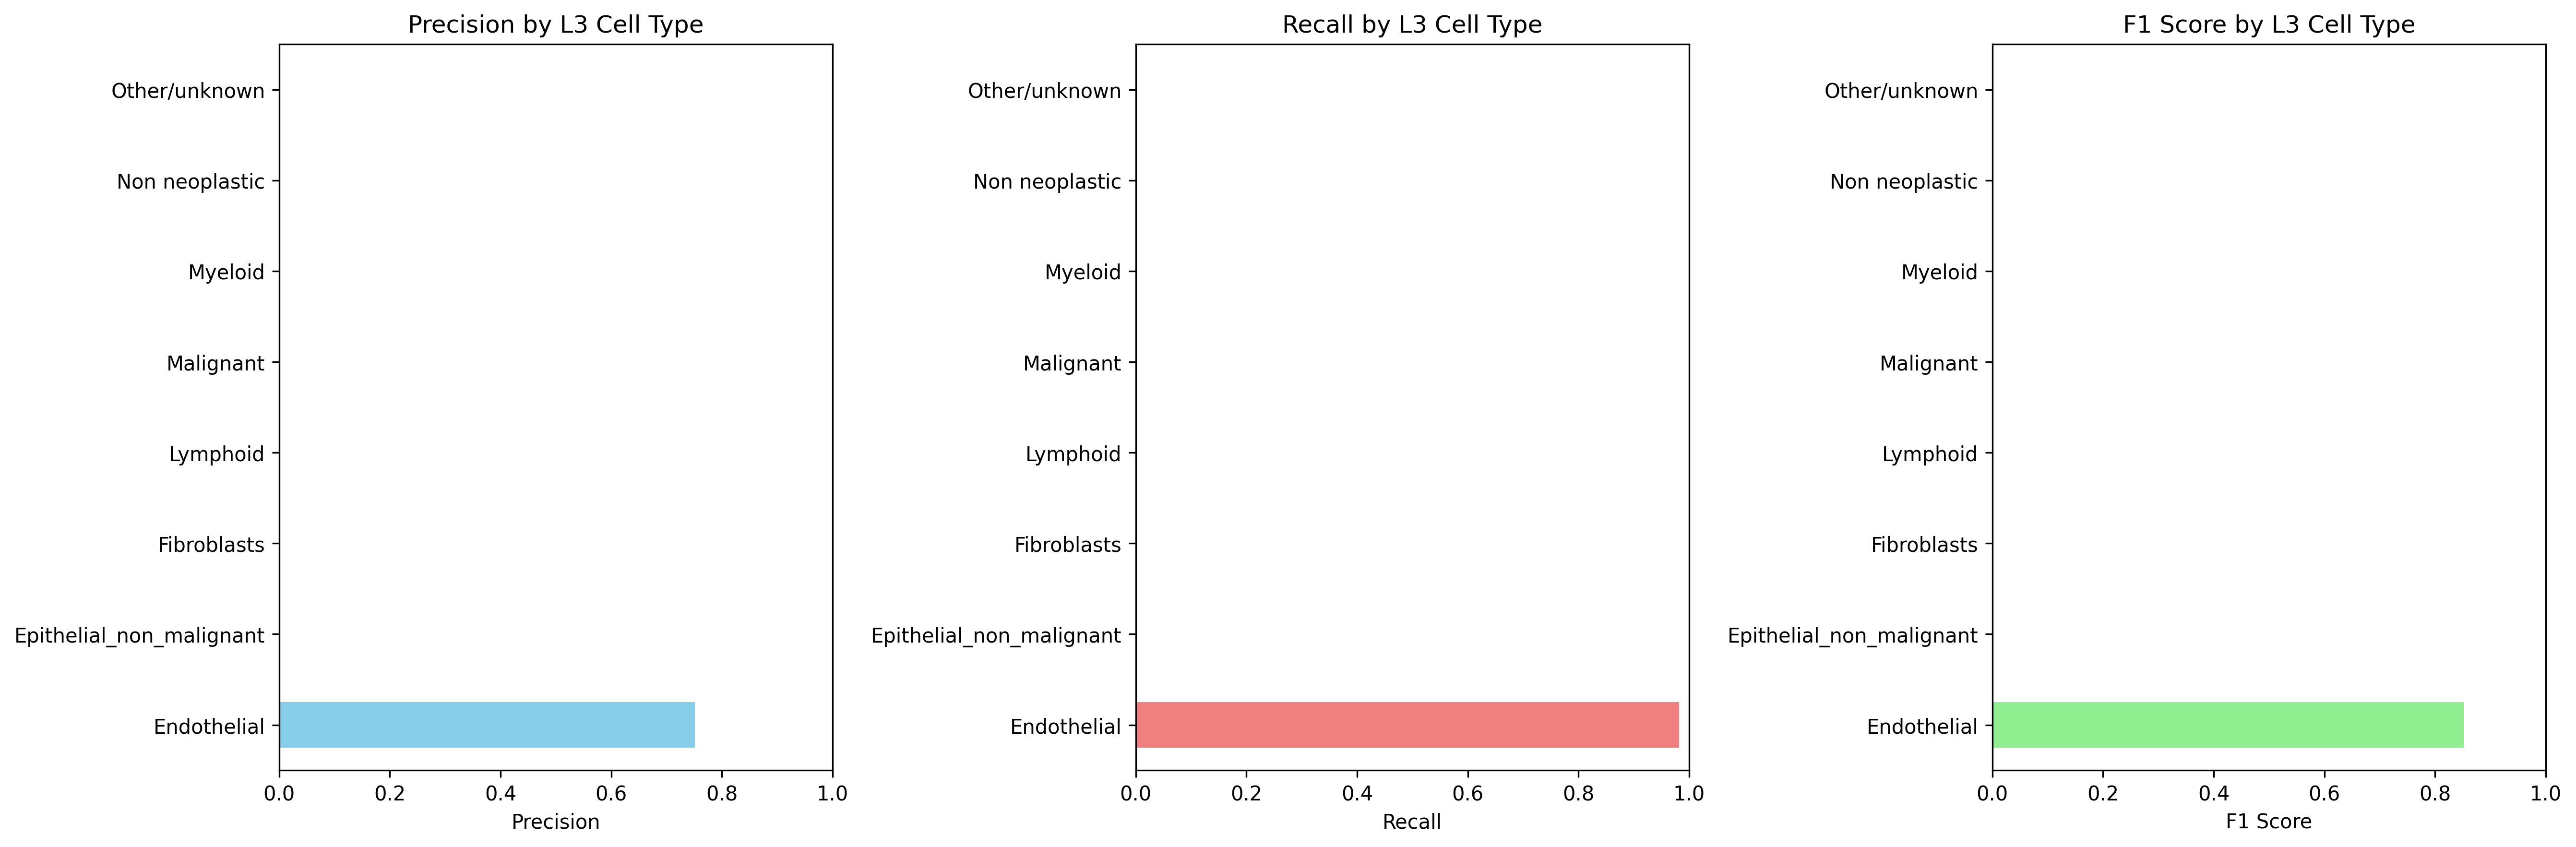

Source data for this figure (header and first rows):
Cell_Type_L3, precision, recall, f1_score, support
Endothelial, 0.7513, 0.9823, 0.8514, 6501
Epithelial_non_malignant, 0.0, 0.0, 0.0, 7561
Fibroblasts, 0.0, 0.0, 0.0, 3076
Lymphoid, 0.0, 0.0, 0.0, 89066
Malignant, 0.0, 0.0, 0.0, 5715
Myeloid, 0.0, 0.0, 0.0, 41582
Non neoplastic, 0.0, 0.0, 0.0, 0.0
Other/unknown, 0.0, 0.0, 0.0, 13782
